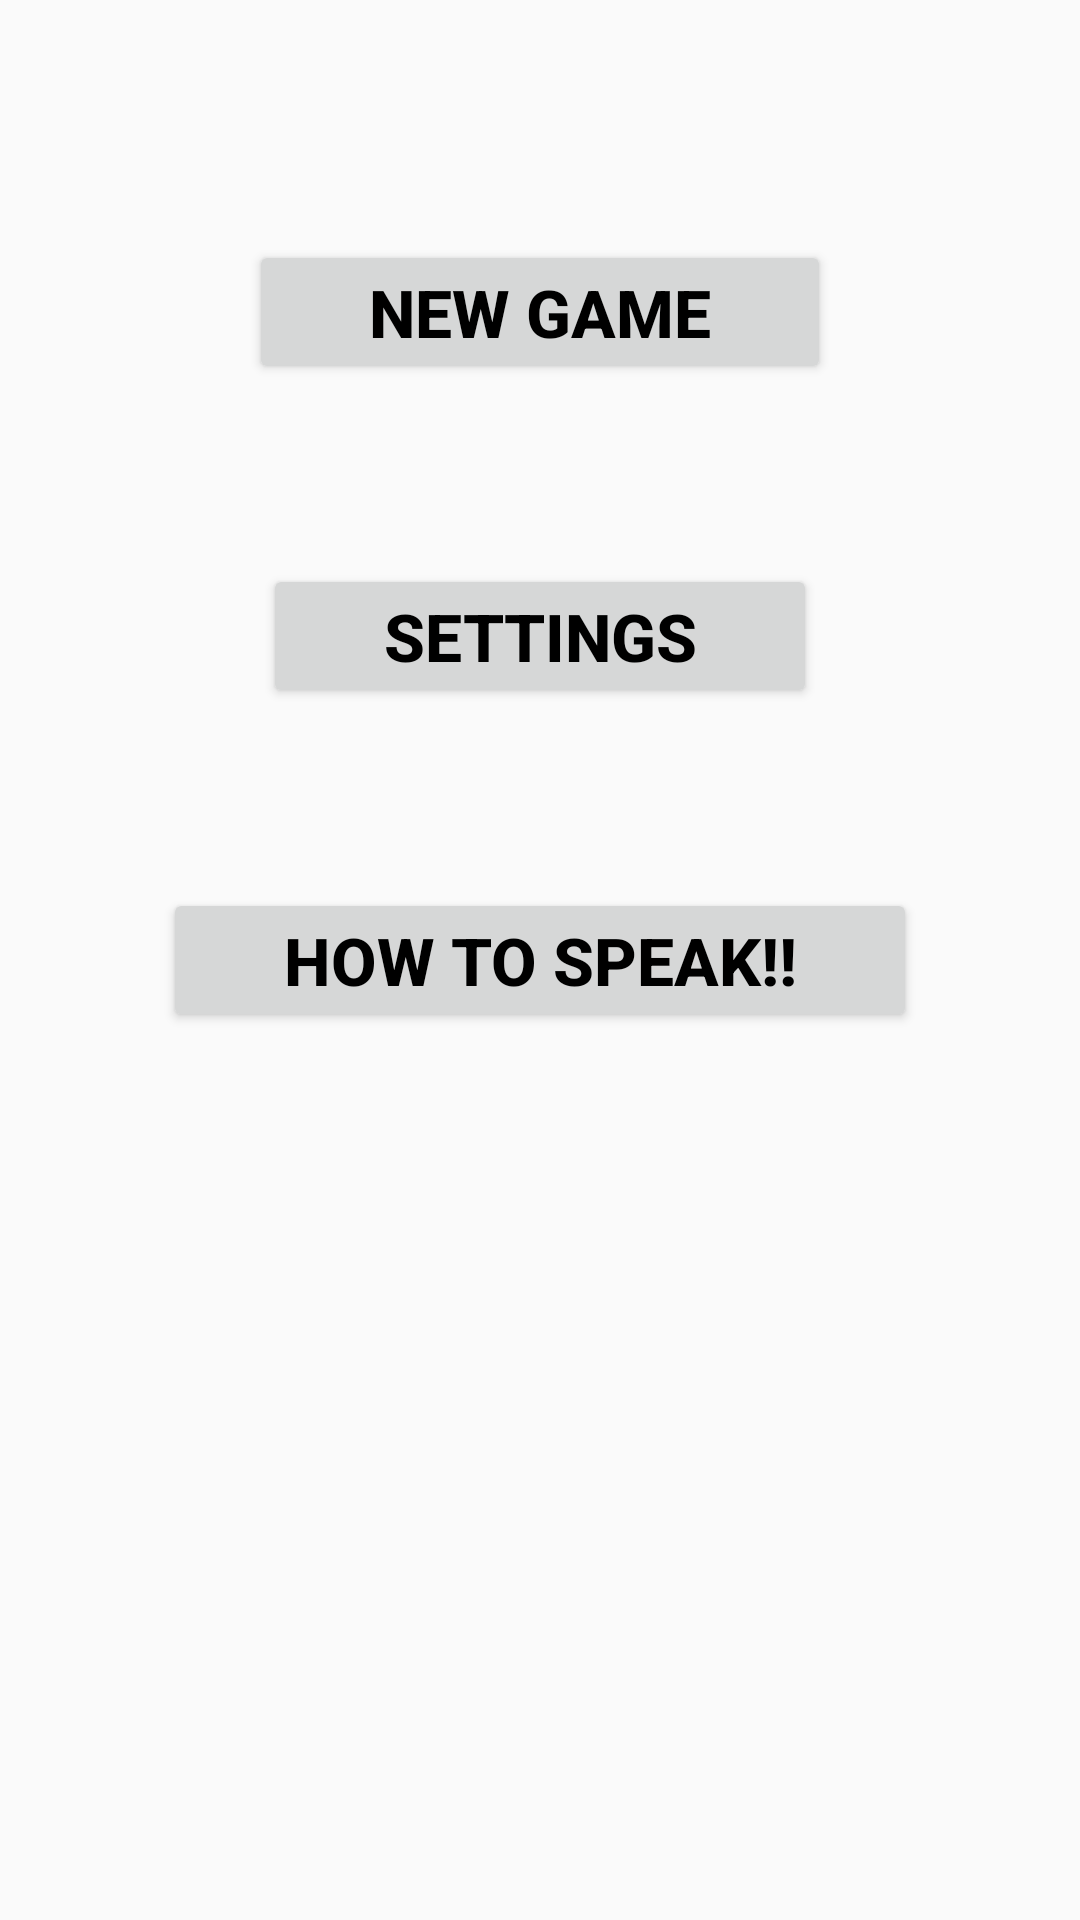

This screen was rendered from an Android layout file. Write that file and the resources it references.
<!-- AndroidManifest.xml: application theme AppTheme -->
<!-- res/layout/fragment_en_mainmenu.xml -->
<?xml version="1.0" encoding="utf-8"?>
<RelativeLayout xmlns:android="http://schemas.android.com/apk/res/android"
    android:layout_width="match_parent"
    android:layout_height="match_parent">

    <Button
        android:id="@+id/btnNewGame"
        style="@style/MainButtonOptions"
        android:layout_width="wrap_content"
        android:layout_height="wrap_content"
        android:layout_alignParentTop="true"
        android:layout_marginTop="80dp"
        android:text="@string/option_newgame" />

    <Button
        android:id="@+id/btnSettings"
        style="@style/MainButtonOptions"
        android:layout_width="wrap_content"
        android:layout_height="wrap_content"
        android:layout_below="@+id/btnNewGame"
        android:layout_marginTop="60dp"
        android:text="@string/option_settings" />

    <Button
        android:id="@+id/btnHowToSpeak"
        style="@style/MainButtonOptions"
        android:layout_width="wrap_content"
        android:layout_height="wrap_content"
        android:layout_below="@+id/btnSettings"
        android:layout_marginTop="60dp"
        android:text="@string/option_howtospeak" />
</RelativeLayout>
<!-- resources referenced by this layout -->
<resources>
  <string name="option_howtospeak">How to speak!!</string>
  <string name="option_newgame">New Game</string>
  <string name="option_settings">Settings</string>
  <style name="MainButtonOptions">
          <item name="android:textColor">@android:color/black</item>
          <item name="android:textStyle">bold</item>
          <item name="android:gravity">center</item>
          <item name="android:textSize">22sp</item>
          <item name="android:paddingTop">8dp</item>
          <item name="android:paddingBottom">8dp</item>
          <item name="android:paddingLeft">40dp</item>
          <item name="android:paddingRight">40dp</item>
          <item name="android:layout_centerHorizontal">true</item>
      </style>
  <style name="AppTheme" parent="Theme.AppCompat.Light.DarkActionBar">
          
      </style>
</resources>
